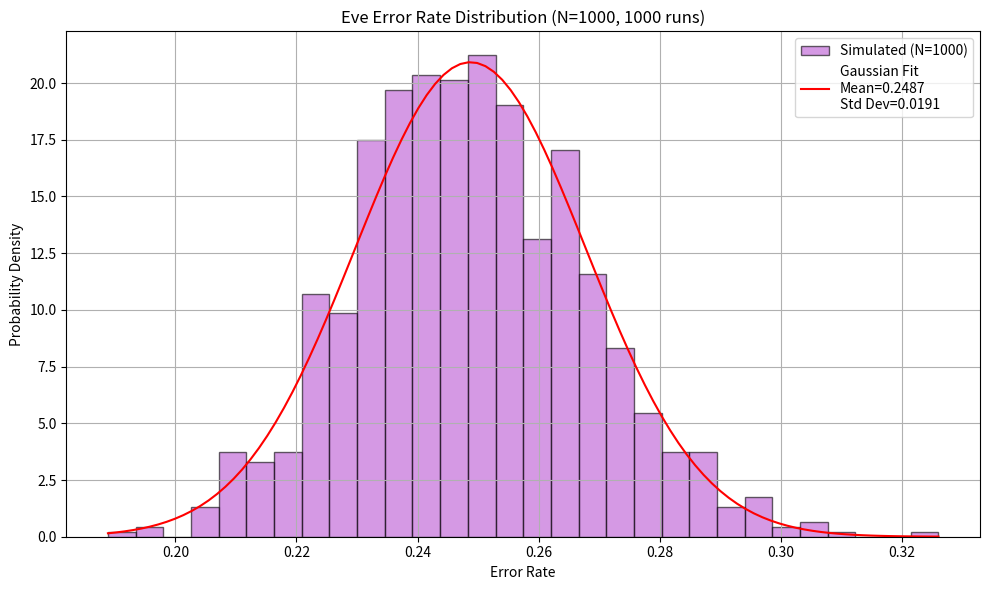

Generate this figure with matplotlib:
import numpy as np
import matplotlib.pyplot as plt
from scipy.stats import norm
import math

# === parameters ===
N = 1000              # number of bits per run
runs = 1000           # number of simulations (don't change)
p_error = 0.25        # theoretical error rate

error_rates = []

for _ in range(runs):
    # Alice's random bits and bases
    alice_bits = np.random.randint(0, 2, N)
    alice_bases = np.random.choice(['+', 'x'], N)

    # Eve's random bases
    eve_bases = np.random.choice(['+', 'x'], N)
    eve_bits = []

    # Eve measures
    for a_bit, a_base, e_base in zip(alice_bits, alice_bases, eve_bases):
        if a_base == e_base:
            eve_bits.append(a_bit)
        else:
            eve_bits.append(np.random.randint(0, 2))

    # Eve sends to Bob using her basis
    bob_bases = np.random.choice(['+', 'x'], N)
    bob_bits = []
    for e_bit, e_base, b_base in zip(eve_bits, eve_bases, bob_bases):
        if e_base == b_base:
            bob_bits.append(e_bit)
        else:
            bob_bits.append(np.random.randint(0, 2))

    # compare Alice and Bob only when bases match
    mask = alice_bases == bob_bases
    valid_a_bits = alice_bits[mask]
    valid_b_bits = np.array(bob_bits)[mask]
    if len(valid_a_bits) > 0:
        disagreements = np.sum(valid_a_bits != valid_b_bits)
        error_rate = disagreements / len(valid_a_bits)
        error_rates.append(error_rate)

# === Statistics ===
mu = np.mean(error_rates)
std = np.std(error_rates)
sigma_binom = math.sqrt(p_error * (1 - p_error) / N)
N_sigma = abs(mu - p_error) / sigma_binom

# === Plot ===
plt.figure(figsize=(10, 6))
plt.hist(error_rates, bins=30, density=True, alpha=0.6, color='mediumorchid', edgecolor='black', label=f"Simulated (N={N})")
x = np.linspace(min(error_rates), max(error_rates), 100)
plt.plot(x, norm.pdf(x, mu, std), 'r', label=f"Gaussian Fit\nMean={mu:.4f}\nStd Dev={std:.4f}")
plt.title(f"Eve Error Rate Distribution (N={N}, {runs} runs)")
plt.xlabel("Error Rate")
plt.ylabel("Probability Density")
plt.legend()
plt.grid(True)
plt.tight_layout()
plt.show()

# === Print Results ===
print(f"N = {N}")
print(f"Mean error rate: {mu:.4f}")
print(f"Standard deviation (simulated): {std:.5f}")
print(f"Standard deviation (binomial expected): {sigma_binom:.5f}")
print(f"N_sigma (|mean - 0.25| / sigma_binom): {N_sigma:.5f}")
